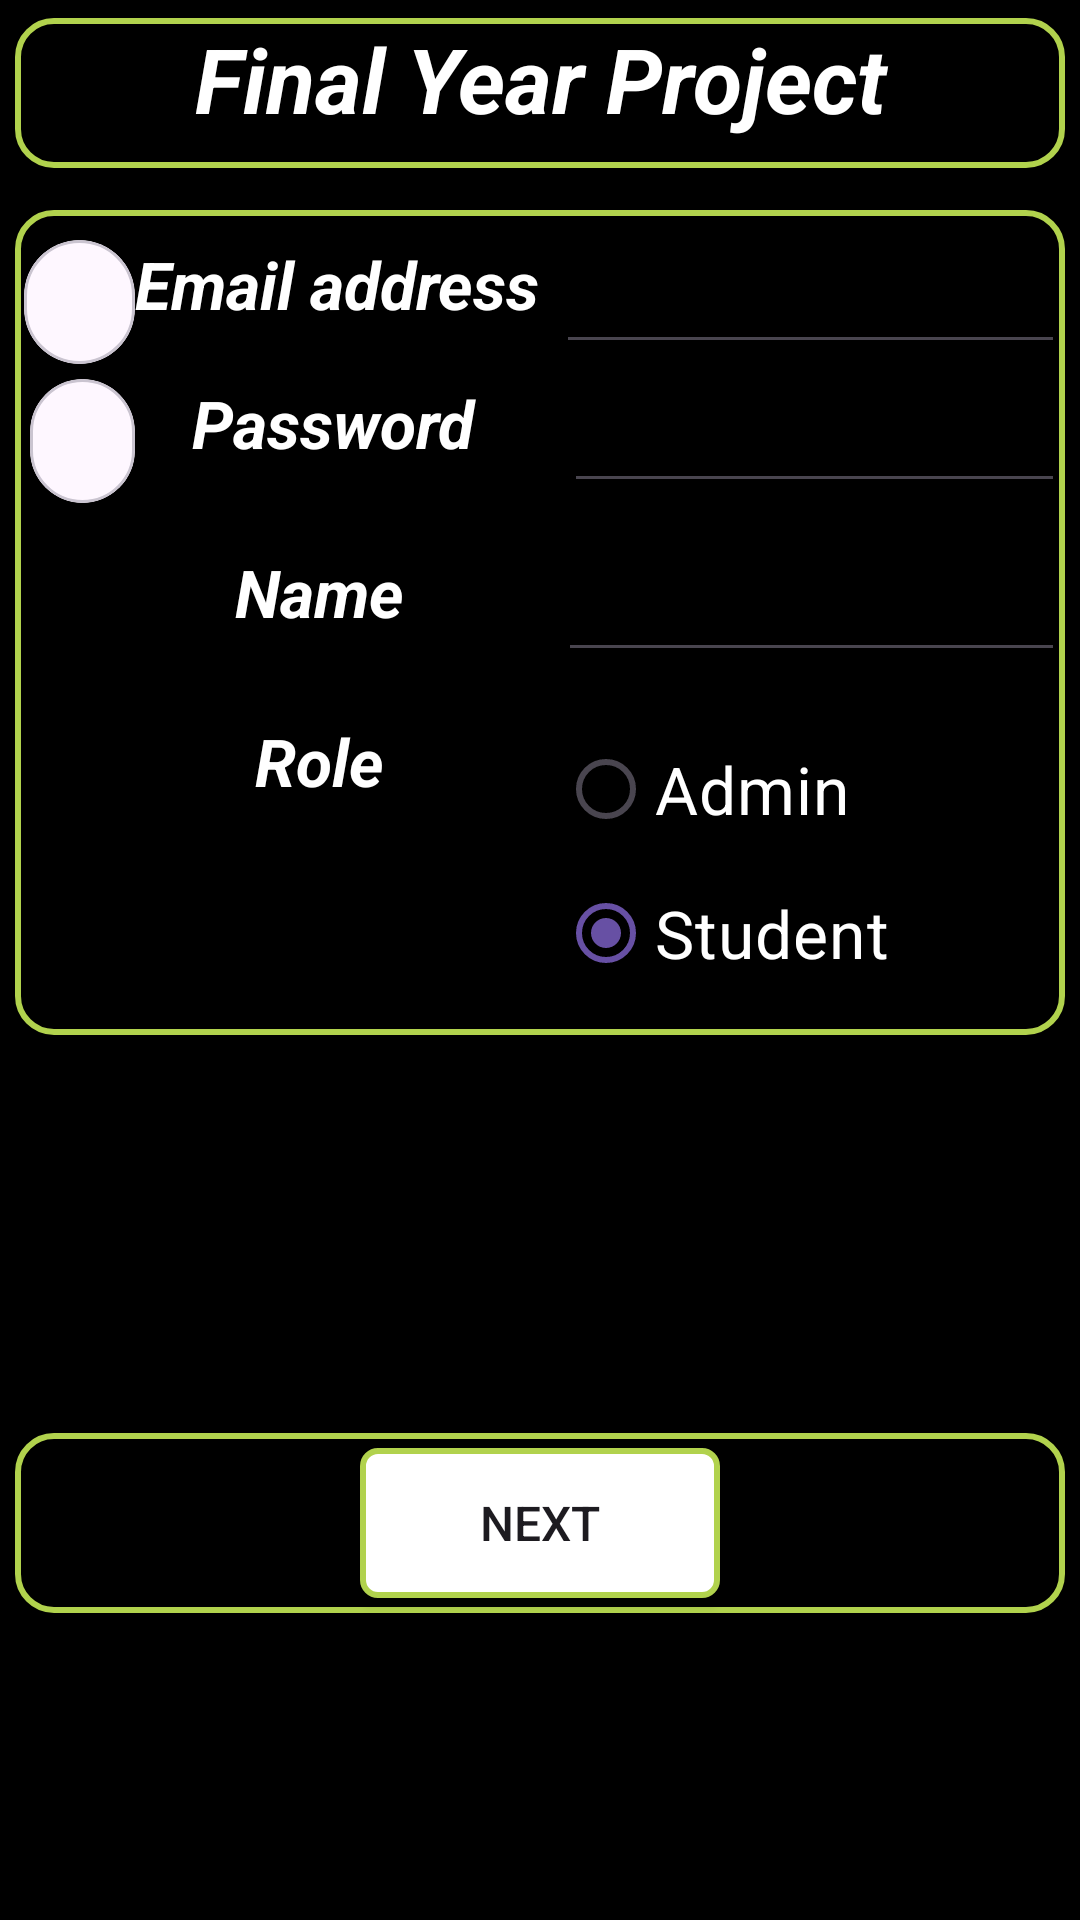

The Android layout XML behind this screen, and the referenced resources:
<!-- AndroidManifest.xml: application theme Theme.FeedBack -->
<!-- res/layout/activity_register.xml -->
<?xml version="1.0" encoding="utf-8"?>
<androidx.constraintlayout.widget.ConstraintLayout xmlns:android="http://schemas.android.com/apk/res/android"
    xmlns:app="http://schemas.android.com/apk/res-auto"
    xmlns:tools="http://schemas.android.com/tools"
    android:layout_width="match_parent"
    android:layout_height="match_parent"
    tools:context=".Register"
    android:background="@color/black">

    <LinearLayout
        android:id="@+id/linearLayout"
        android:layout_width="match_parent"
        android:layout_height="50dp"
        android:layout_marginHorizontal="5dp"
        android:layout_marginVertical="5dp"
        android:background="@drawable/ff_farm_tools_equip_borders"
        android:orientation="vertical"
        app:layout_constraintBottom_toBottomOf="parent"
        app:layout_constraintEnd_toEndOf="parent"
        app:layout_constraintHorizontal_bias="0.0"

        app:layout_constraintStart_toStartOf="parent"
        app:layout_constraintTop_toTopOf="parent"
        app:layout_constraintVertical_bias="0.002">

        <TextView
            android:layout_width="match_parent"
            android:layout_height="match_parent"
            android:text="Final Year Project"
            android:textAlignment="center"
            android:textColor="@color/white"
            android:textSize="30dp"
            android:textStyle="bold|italic"></TextView>
    </LinearLayout>

    <LinearLayout
        android:id="@+id/linearLayout2"
        android:layout_width="match_parent"
        android:layout_height="wrap_content"
        android:layout_marginHorizontal="5dp"
        android:layout_marginVertical="5dp"
        android:background="@drawable/ff_farm_tools_equip_borders"
        android:orientation="vertical"
        app:layout_constraintBottom_toBottomOf="parent"
        app:layout_constraintEnd_toEndOf="parent"
        app:layout_constraintHorizontal_bias="1.0"
        app:layout_constraintStart_toStartOf="parent"
        app:layout_constraintTop_toTopOf="parent"
        app:layout_constraintVertical_bias="0.183">

        <LinearLayout
            android:layout_width="match_parent"
            android:layout_height="wrap_content"
            android:layout_marginLeft="3dp"
            android:layout_marginTop="10dp"
            android:orientation="horizontal">

            <com.google.android.material.card.MaterialCardView
                android:layout_width="wrap_content"
                android:layout_height="match_parent"
                android:layout_gravity="center"
                app:cardCornerRadius="100dp">

                <ImageView
                    android:layout_width="37dp"
                    android:layout_height="wrap_content"
                    android:src="@drawable/gmail">

                </ImageView>
            </com.google.android.material.card.MaterialCardView>

            <TextView
                android:layout_width="wrap_content"
                android:layout_height="match_parent"
                android:text="Email address "
                android:textAlignment="center"
                android:textColor="@color/white"
                android:textSize="22dp"
                android:textStyle="bold|italic"></TextView>

            <EditText
                android:id="@+id/emailId"
                android:layout_width="wrap_content"
                android:layout_height="wrap_content"
                android:layout_weight="1"
                android:ems="10"
                android:inputType="textEmailAddress" />


        </LinearLayout>

        <LinearLayout
            android:layout_width="match_parent"
            android:layout_height="5dp"
            android:orientation="vertical"></LinearLayout>

        <LinearLayout
            android:layout_width="match_parent"
            android:layout_height="wrap_content"
            android:layout_marginLeft="5dp"
            android:layout_marginBottom="10dp"
            android:orientation="horizontal">

            <com.google.android.material.card.MaterialCardView
                android:layout_width="wrap_content"
                android:layout_height="match_parent"
                android:layout_gravity="center"
                app:cardCornerRadius="100dp">

                <ImageView
                    android:layout_width="35dp"
                    android:layout_height="wrap_content"
                    android:src="@drawable/reset">

                </ImageView>
            </com.google.android.material.card.MaterialCardView>

            <TextView
                android:layout_width="143dp"
                android:layout_height="match_parent"
                android:text="Password  "
                android:textAlignment="center"
                android:textColor="@color/white"
                android:textSize="22dp"
                android:textStyle="bold|italic"></TextView>

            <EditText

                android:id="@+id/password"
                android:layout_width="wrap_content"
                android:layout_height="wrap_content"
                android:layout_weight="1"
                android:ems="10"

                android:inputType="textPassword"
                app:counterMaxLength="9"
                android:maxLength="9"
                />
        </LinearLayout>

        <LinearLayout
            android:layout_width="match_parent"
            android:layout_height="5dp"
            android:orientation="vertical"></LinearLayout>

        <LinearLayout
            android:layout_width="match_parent"
            android:layout_height="wrap_content"
            android:layout_marginLeft="5dp"
            android:layout_marginBottom="10dp"
            android:orientation="horizontal">


            <TextView
                android:layout_width="159dp"
                android:layout_height="match_parent"
                android:layout_marginLeft="17dp"
                android:text="Name"
                android:textAlignment="center"
                android:textColor="@color/white"
                android:textSize="22dp"
                android:textStyle="bold|italic"></TextView>

            <EditText

                android:id="@+id/name"
                android:layout_width="wrap_content"
                android:layout_height="wrap_content"
                android:layout_weight="1"
                android:ems="10"
                android:inputType="text" />
        </LinearLayout>

        <LinearLayout
            android:layout_width="match_parent"
            android:layout_height="5dp"
            android:orientation="vertical"></LinearLayout>

        <LinearLayout
            android:layout_width="match_parent"
            android:layout_height="wrap_content"
            android:layout_marginLeft="5dp"
            android:layout_marginBottom="10dp"
            android:orientation="horizontal">


            <TextView
                android:layout_width="159dp"
                android:layout_height="match_parent"
                android:layout_marginLeft="17dp"
                android:text="Role"
                android:textAlignment="center"
                android:textColor="@color/white"
                android:textSize="22dp"
                android:textStyle="bold|italic"></TextView>

            <RadioGroup
                android:id="@+id/radioGroup"
                android:layout_width="207dp"
                android:layout_height="wrap_content"
                app:layout_constraintBottom_toBottomOf="parent"
                app:layout_constraintEnd_toEndOf="parent"
                app:layout_constraintHorizontal_bias="0.486"
                app:layout_constraintStart_toStartOf="parent"
                app:layout_constraintTop_toTopOf="parent"
                app:layout_constraintVertical_bias="0.17">

                <RadioButton
                    android:id="@+id/radioButton"
                    android:layout_width="203dp"
                    android:layout_height="wrap_content"
                    android:text="Admin"
                    android:textColor="@color/white"
                    android:textSize="22dp"
                    app:layout_constraintBottom_toBottomOf="parent"
                    app:layout_constraintEnd_toEndOf="parent"
                    app:layout_constraintHorizontal_bias="0.127"
                    app:layout_constraintStart_toStartOf="parent"
                    app:layout_constraintTop_toTopOf="parent"
                    app:layout_constraintVertical_bias="0.373" />

                <RadioButton
                    android:id="@+id/radioButton2"
                    android:layout_width="203dp"
                    android:layout_height="wrap_content"
                    android:text="Student"
                    android:textColor="@color/white"
                    android:textSize="22dp"
                    app:layout_constraintBottom_toBottomOf="parent"
                    app:layout_constraintEnd_toEndOf="parent"
                    app:layout_constraintHorizontal_bias="0.127"
                    app:layout_constraintStart_toStartOf="parent"
                    app:layout_constraintTop_toTopOf="parent"
                    app:layout_constraintVertical_bias="0.174"
                    android:checked="true"/>


            </RadioGroup>

        </LinearLayout>

    </LinearLayout>

    <LinearLayout

        android:layout_width="match_parent"
        android:layout_height="60dp"
        android:layout_marginHorizontal="5dp"
        android:layout_marginVertical="5dp"
        android:background="@drawable/ff_farm_tools_equip_borders"
        android:orientation="vertical"
        app:layout_constraintBottom_toBottomOf="parent"
        app:layout_constraintEnd_toEndOf="parent"
        app:layout_constraintHorizontal_bias="0.555"
        app:layout_constraintStart_toStartOf="parent"
        app:layout_constraintTop_toTopOf="parent"
        app:layout_constraintVertical_bias="0.829">

        <Button
            android:id="@+id/next"
            style="@style/nextButton"
            android:layout_gravity="center"
            android:layout_marginBottom="5dp"
            android:gravity="center"

            android:onClick="insert"
            android:text="Next" />
    </LinearLayout>


</androidx.constraintlayout.widget.ConstraintLayout>
<!-- resources referenced by this layout -->
<resources>
  <color name="black">#FF000000</color>
  <color name="white">#FFFFFFFF</color>
  <!-- drawable ff_farm_tools_equip_borders (drawable) -->
  <?xml version="1.0" encoding="utf-8"?>
  <shape xmlns:android="http://schemas.android.com/apk/res/android"
      android:shape="rectangle">
      <corners
          android:radius="12dp"
          />
      <stroke
          android:width="2dp"
          android:color="#B1D24D" />
  </shape>
  <style name="nextButton">
          <item name="android:layout_width">120dp</item>
          <item name="android:layout_height">40dp</item>
          <item name="android:layout_marginLeft">25dp</item>
          <item name="android:layout_marginRight">25dp</item>
          <item name="android:layout_weight">1</item>
  
          
          <item name="android:layout_marginTop">5dp</item>
          <item name="android:gravity">center</item>
          <item name="android:textSize">16sp</item>
          <item name="android:background">@drawable/border</item>
      </style>
  <style name="Theme.FeedBack" parent="Base.Theme.FeedBack" />
  <!-- drawable border (drawable) -->
  <?xml version="1.0" encoding="utf-8"?>
  <shape xmlns:android="http://schemas.android.com/apk/res/android"
      android:shape="rectangle">
      <solid android:color="@color/white"> </solid>
      <corners
          android:radius="5dp"
          />
      <stroke
          android:width="2dp"
          android:color="@color/footer" />
  </shape>
  <style name="Base.Theme.FeedBack" parent="Theme.Material3.DayNight.NoActionBar">
          
          
      </style>
  <color name="footer">#B1D24D</color>
</resources>
